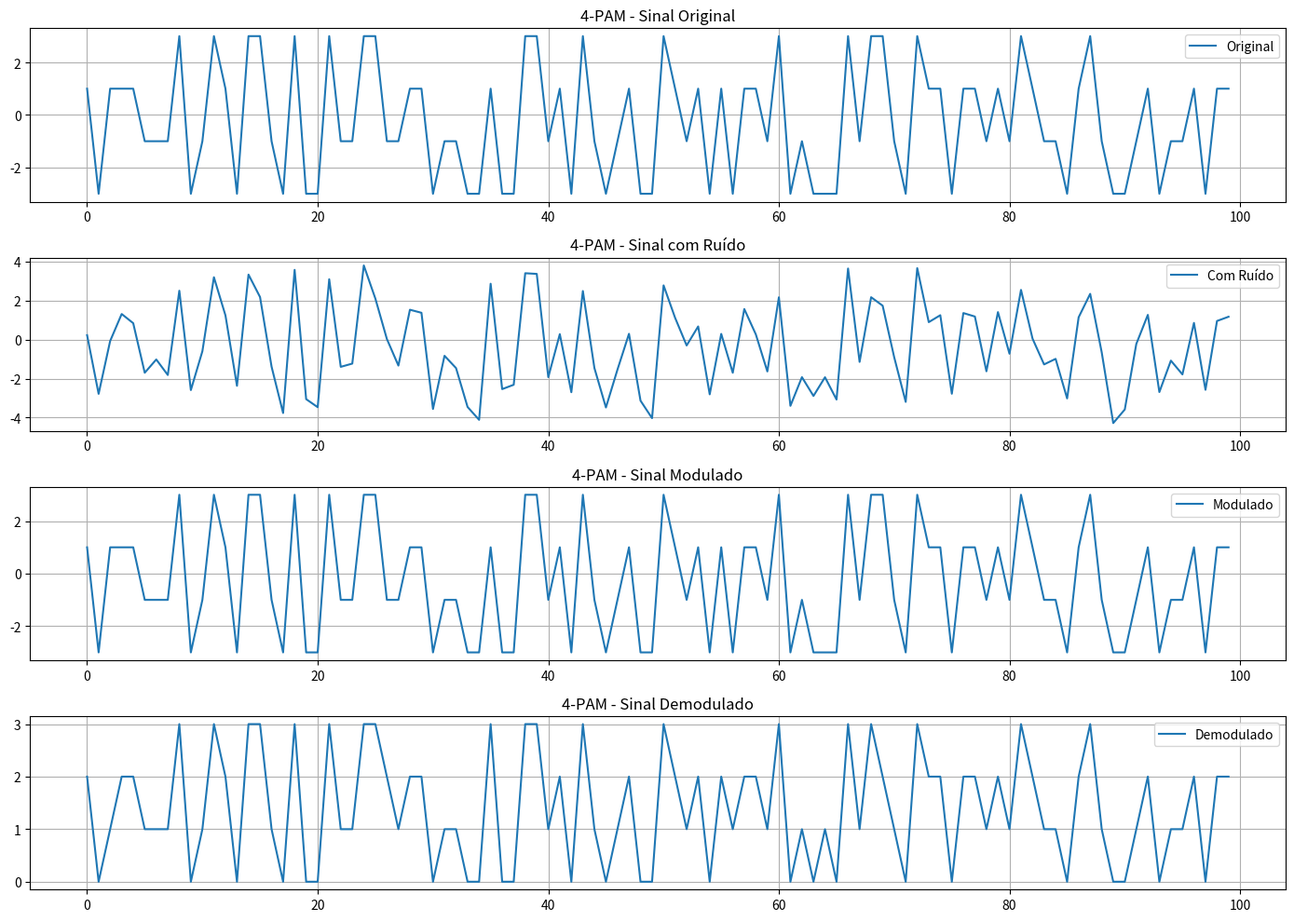
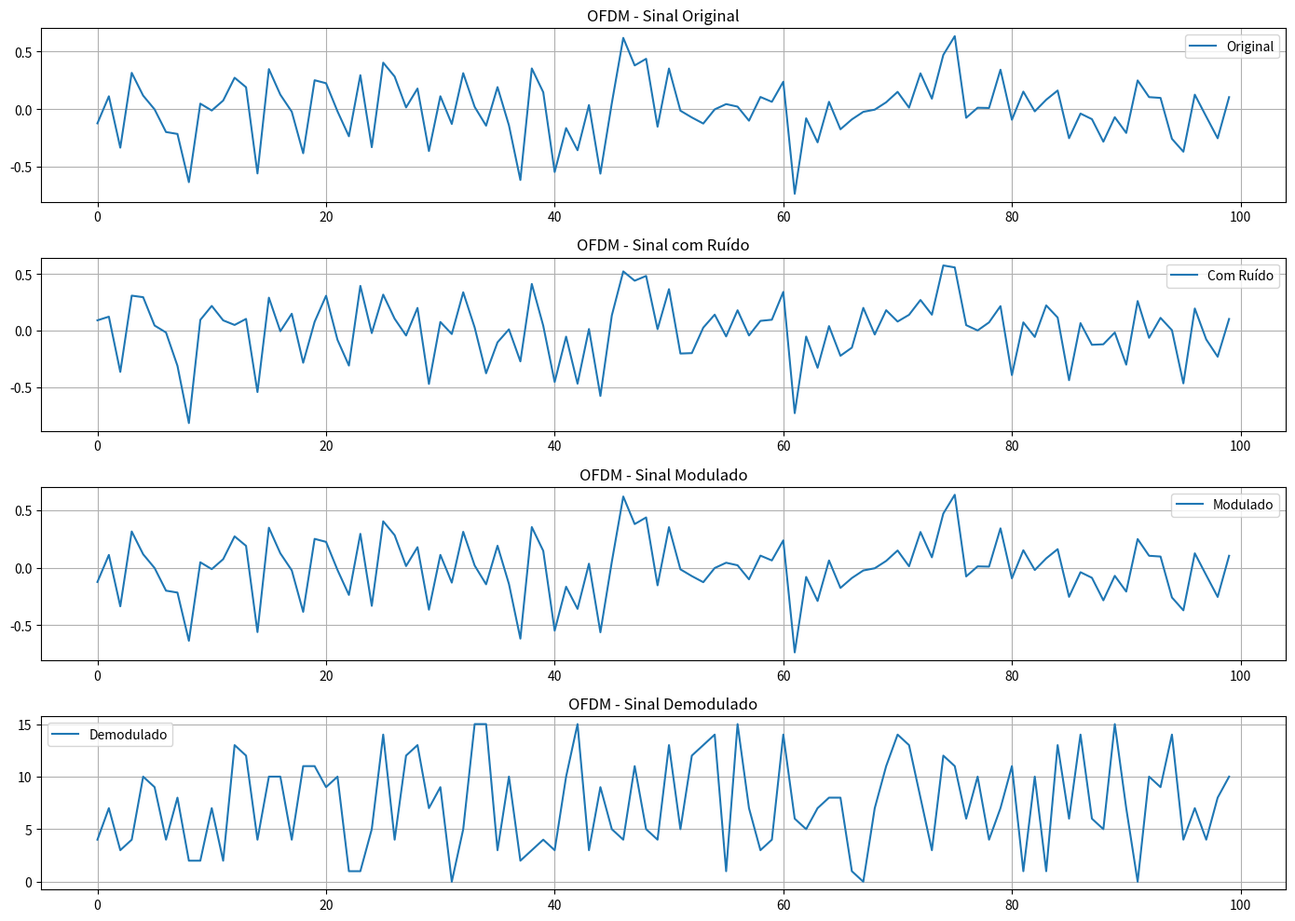
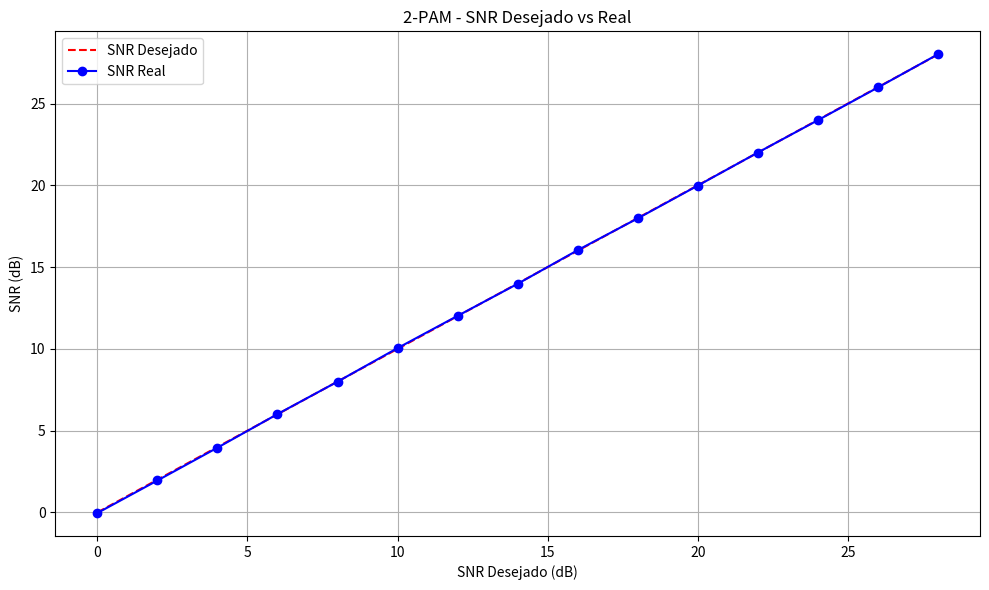
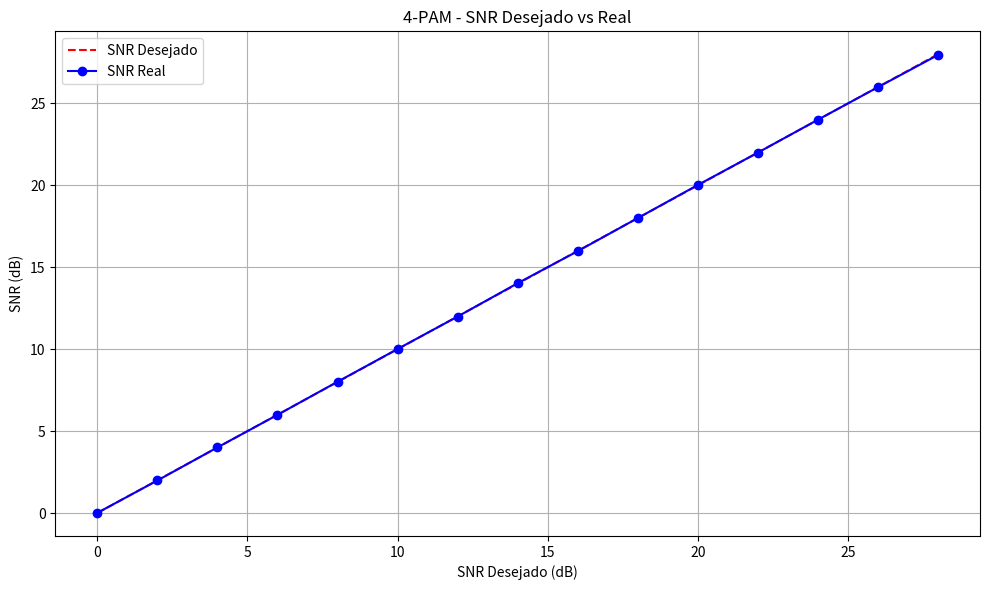
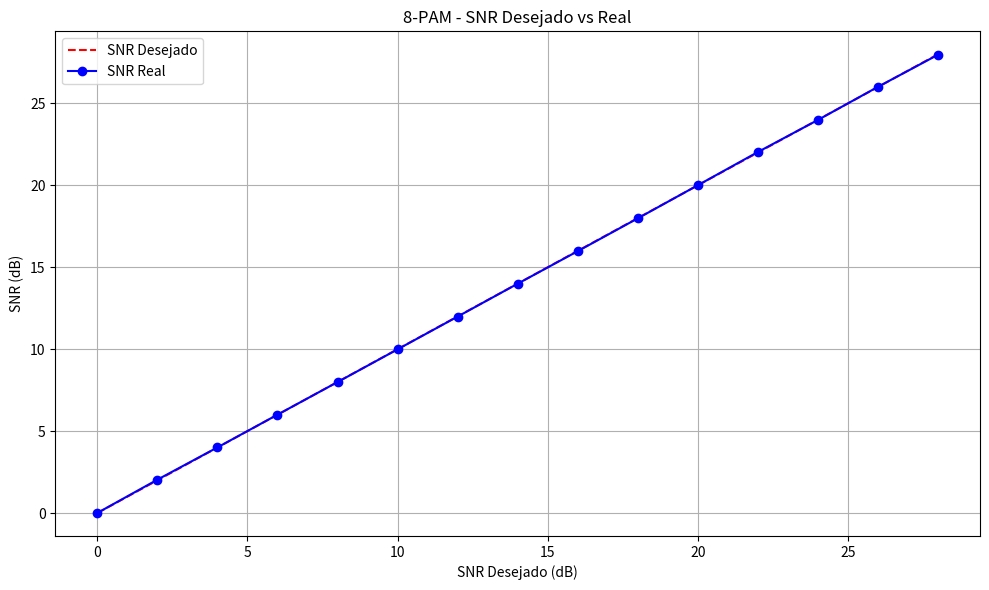
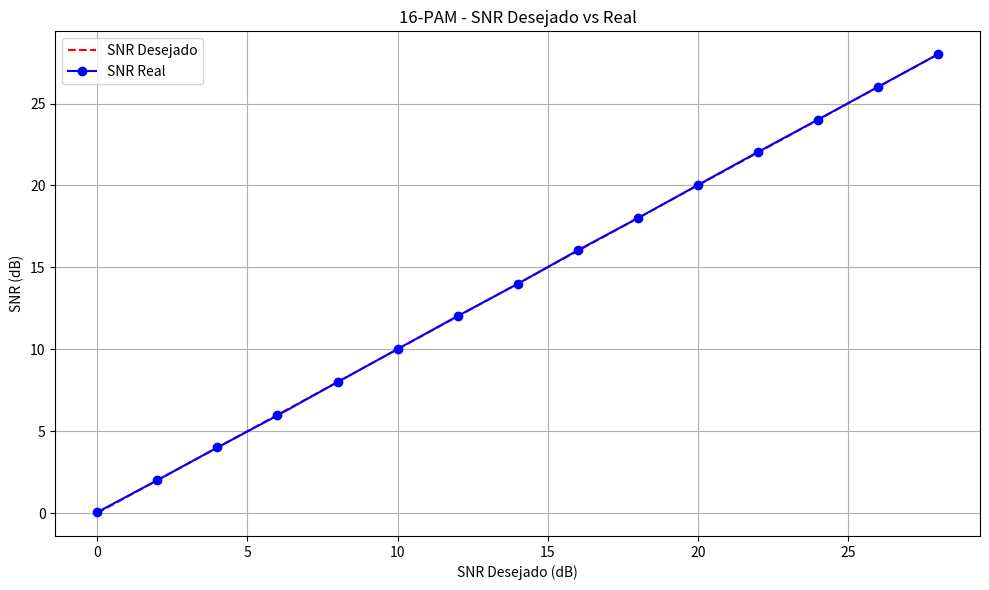
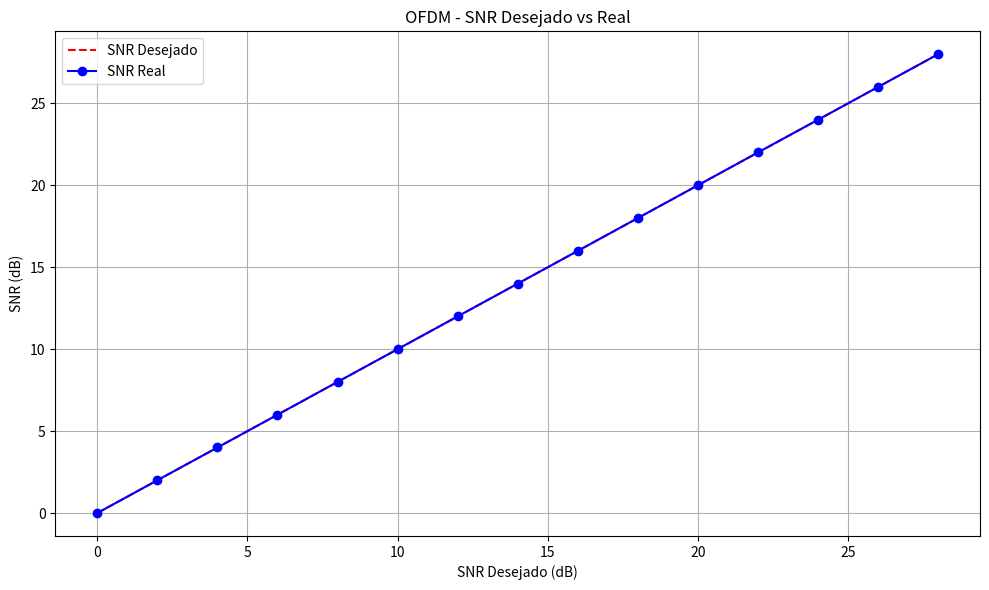
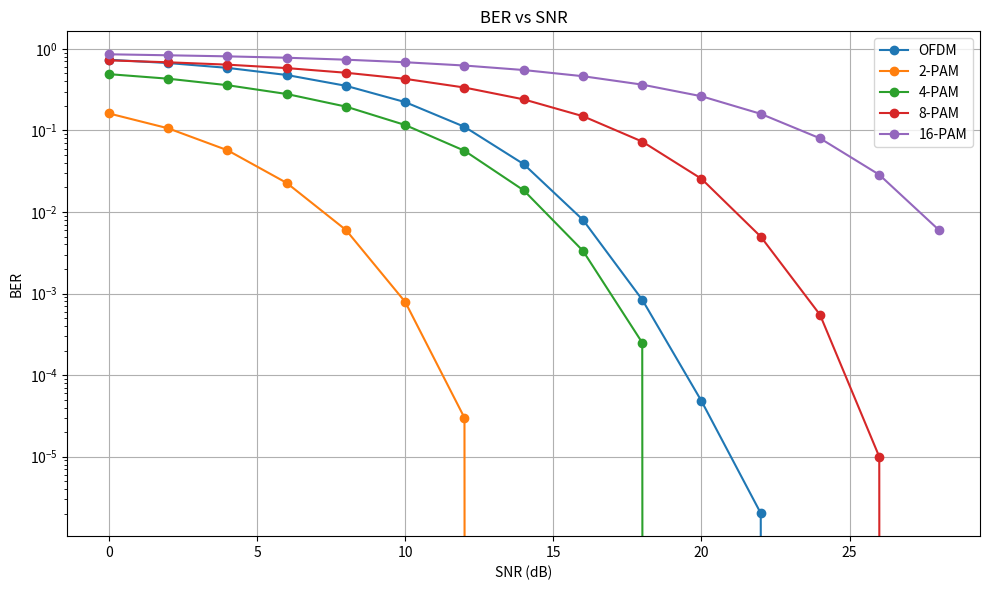

Recreate these plots in Python, in order.
import numpy as np
import matplotlib.pyplot as plt

# ===========================
# PARAMETRIZAÇÕES
# ===========================
NUM_SYMBOLS = 100000          # Número de símbolos
NUM_CARRIERS = 64             # Subportadoras para OFDM
SNR_LEVELS = np.arange(0, 30, 2)  # Valores de SNR para análise
MODULATION_ORDERS = [2, 4, 8, 16] # Ordens de modulação PAM

# ===========================
# GERAÇÃO DE DADOS
# ===========================
def generate_pam_data(order, num_symbols):
    """Gera dados aleatórios para modulação PAM."""
    return np.random.randint(0, order, size=num_symbols)

def generate_ofdm_data(num_symbols, num_carriers):
    """Gera dados aleatórios para modulação OFDM."""
    return np.random.randint(0, 16, size=(num_symbols, num_carriers))

# ===========================
# MODULAÇÃO
# ===========================
def modulate_pam(data_bits, order):
    """Modula os dados usando PAM."""
    levels = np.arange(-(order - 1), order, 2)
    symbols = levels[data_bits]
    return symbols, levels

def modulate_ofdm(qam_bits, num_carriers):
    """Modula os dados usando OFDM."""
    qam_symbols = (2 * (qam_bits // 4) - 3) + 1j * (2 * (qam_bits % 4) - 3)
    ofdm_signal = np.fft.ifft(qam_symbols, axis=1).flatten()
    return qam_symbols, ofdm_signal

# ===========================
# DEMODULAÇÃO
# ===========================
def pam_demodulate(received_signal, levels):
    """Demodula o sinal PAM."""
    decisions = np.argmin(np.abs(received_signal[:, None] - levels), axis=1)
    return decisions

def ofdm_demodulate(noisy_signal, num_symbols, num_carriers):
    """Demodula o sinal OFDM."""
    noisy_symbols = np.fft.fft(noisy_signal.reshape((num_symbols, num_carriers)), axis=1)
    decoded_real = np.round((noisy_symbols.real + 3) / 2).astype(int).clip(0, 3)
    decoded_imag = np.round((noisy_symbols.imag + 3) / 2).astype(int).clip(0, 3)
    decoded_bits = (decoded_real * 4 + decoded_imag).flatten()
    return decoded_bits

# ===========================
# ADIÇÃO DE RUÍDO E CÁLCULO DE SNR
# ===========================
def add_awgn_noise(signal, snr_dB):
    """Adiciona ruído AWGN ao sinal."""
    signal_power = np.mean(np.abs(signal) ** 2)
    noise_power = signal_power / (10 ** (snr_dB / 10))
    noise = np.random.normal(scale=np.sqrt(noise_power), size=signal.shape)
    return signal + noise

def calculate_snr(signal, noisy_signal):
    """Calcula o SNR real."""
    signal_power = np.mean(np.abs(signal) ** 2)
    noise_power = np.mean(np.abs(noisy_signal - signal) ** 2)
    return 10 * np.log10(signal_power / noise_power)

# ===========================
# CÁLCULOS DE DESEMPENHO
# ===========================
def calculate_ber(original_bits, decoded_bits):
    """Calcula a Taxa de Erro de Bit (BER)."""
    errors = np.sum(original_bits != decoded_bits)
    return errors / len(original_bits)

# ===========================
# SIMULAÇÕES
# ===========================
def simulate_pam(order, snr_levels, num_symbols):
    """Simula a modulação PAM para diferentes níveis de SNR."""
    ber_per_snr = []
    snr_real_values = []

    for snr in snr_levels:
        data_bits = generate_pam_data(order, num_symbols)
        pam_symbols, pam_levels = modulate_pam(data_bits, order)
        noisy_signal = add_awgn_noise(pam_symbols, snr)
        actual_snr = calculate_snr(pam_symbols, noisy_signal)
        snr_real_values.append(actual_snr)
        decoded_bits = pam_demodulate(noisy_signal, pam_levels)
        ber = calculate_ber(data_bits, decoded_bits)
        ber_per_snr.append(ber)

    return ber_per_snr, snr_real_values

def simulate_ofdm(snr_levels, num_symbols, num_carriers):
    """Simula a modulação OFDM para diferentes níveis de SNR."""
    ofdm_bers = []
    snr_real_values = []

    for snr in snr_levels:
        qam_bits = generate_ofdm_data(num_symbols, num_carriers)
        _, ofdm_signal = modulate_ofdm(qam_bits, num_carriers)
        noisy_signal = add_awgn_noise(ofdm_signal, snr)
        actual_snr = calculate_snr(ofdm_signal, noisy_signal)
        snr_real_values.append(actual_snr)
        decoded_bits = ofdm_demodulate(noisy_signal, num_symbols, num_carriers)
        ofdm_ber = calculate_ber(qam_bits.flatten(), decoded_bits)
        ofdm_bers.append(ofdm_ber)

    return ofdm_bers, snr_real_values

# ===========================
# VISUALIZAÇÕES
# ===========================
def plot_signal_evolution(original_signal, noisy_signal, modulated_signal, demodulated_signal, title):
    """Plota a evolução do sinal em diferentes estágios."""
    plt.figure(figsize=(14, 10))

    plt.subplot(4, 1, 1)
    plt.plot(np.real(original_signal[:100]), label='Original')
    plt.title(f'{title} - Sinal Original')
    plt.legend()
    plt.grid()

    plt.subplot(4, 1, 2)
    plt.plot(np.real(noisy_signal[:100]), label='Com Ruído')
    plt.title(f'{title} - Sinal com Ruído')
    plt.legend()
    plt.grid()

    plt.subplot(4, 1, 3)
    plt.plot(np.real(modulated_signal[:100]), label='Modulado')
    plt.title(f'{title} - Sinal Modulado')
    plt.legend()
    plt.grid()

    plt.subplot(4, 1, 4)
    plt.plot(np.real(demodulated_signal[:100]), label='Demodulado')
    plt.title(f'{title} - Sinal Demodulado')
    plt.legend()
    plt.grid()

    plt.tight_layout()
    plt.show()

def plot_snr_comparison(snr_levels, snr_real_values, title):
    """Plota o SNR desejado vs. o SNR real."""
    plt.figure(figsize=(10, 6))
    plt.plot(snr_levels, snr_levels, 'r--', label='SNR Desejado')
    plt.plot(snr_levels, snr_real_values, 'bo-', label='SNR Real')
    plt.xlabel('SNR Desejado (dB)')
    plt.ylabel('SNR (dB)')
    plt.title(f'{title} - SNR Desejado vs Real')
    plt.legend()
    plt.grid()
    plt.tight_layout()
    plt.show()

def plot_ber(snr_levels, ber_values, labels):
    """Plota a BER em função do SNR."""
    plt.figure(figsize=(10, 6))
    for ber, label in zip(ber_values, labels):
        plt.plot(snr_levels, ber, 'o-', label=label)

    plt.xlabel('SNR (dB)')
    plt.ylabel('BER')
    plt.yscale('log')
    plt.title('BER vs SNR')
    plt.legend()
    plt.grid()
    plt.tight_layout()
    plt.show()

# ===========================
# EXECUÇÃO DAS SIMULAÇÕES
# ===========================
# Simulação PAM
ber_results_pam = {}
snr_real_pam = {}

for order in MODULATION_ORDERS:
    ber_results_pam[order], snr_real_pam[order] = simulate_pam(order, SNR_LEVELS, NUM_SYMBOLS)

# Simulação OFDM
ofdm_ber_results, ofdm_snr_real = simulate_ofdm(SNR_LEVELS, NUM_SYMBOLS, NUM_CARRIERS)

# ===========================
# VISUALIZAÇÃO DOS RESULTADOS
# ===========================
# Exemplo de visualização do sinal PAM
data_bits = generate_pam_data(4, NUM_SYMBOLS)
pam_symbols, pam_levels = modulate_pam(data_bits, 4)
noisy_signal = add_awgn_noise(pam_symbols, 10)  # SNR fixo para visualização
decoded_bits = pam_demodulate(noisy_signal, pam_levels)
plot_signal_evolution(pam_symbols, noisy_signal, pam_symbols, decoded_bits, '4-PAM')

# Exemplo de visualização do sinal OFDM
qam_bits = generate_ofdm_data(NUM_SYMBOLS, NUM_CARRIERS)
_, ofdm_signal = modulate_ofdm(qam_bits, NUM_CARRIERS)
noisy_signal = add_awgn_noise(ofdm_signal, 10)  # SNR fixo para visualização
decoded_bits = ofdm_demodulate(noisy_signal, NUM_SYMBOLS, NUM_CARRIERS)
plot_signal_evolution(ofdm_signal, noisy_signal, ofdm_signal, decoded_bits, 'OFDM')

# Plotagem dos resultados de SNR
for order in MODULATION_ORDERS:
    plot_snr_comparison(SNR_LEVELS, snr_real_pam[order], title=f'{order}-PAM')
plot_snr_comparison(SNR_LEVELS, ofdm_snr_real, title='OFDM')

# Plotagem dos resultados de BER
ber_values = [ofdm_ber_results] + [ber_results_pam[order] for order in MODULATION_ORDERS]
labels = ['OFDM'] + [f'{order}-PAM' for order in MODULATION_ORDERS]
plot_ber(SNR_LEVELS, ber_values, labels=labels)
